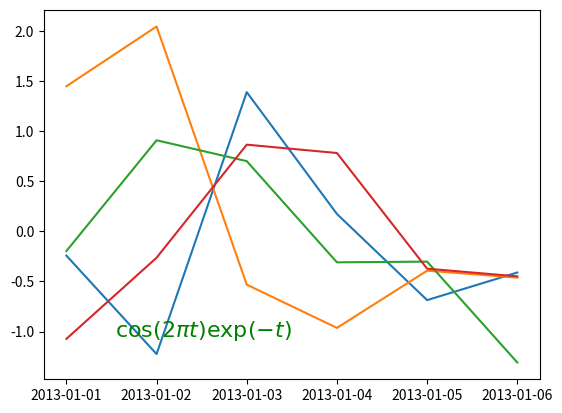

Generate this figure with matplotlib:
#!/usr/local/anaconda3/bin/python

#https://pandas.pydata.org/pandas-docs/stable/10min.html
#playing with pandas data frame. 


import pandas as pd
import numpy as np
import matplotlib.pyplot as plt

pd.set_option('display.max_rows', 500)
pd.set_option('display.max_columns', 500)
pd.set_option('display.width', 1000)


#create data range with date as the index(key) for 6 row
#and then fill the data frame/Matrix with the date index and put ABCD as the columns and random data
dates = pd.date_range('20130101', periods=6)
df = pd.DataFrame(np.random.randn(6,4), index=dates, columns=list('ABCD'))

#format the font
font = {'family': 'serif',
        'color':  'darkred',
        'weight': 'normal',
        'size': 16,
        }


#Ploting the data frame 
# Create a Figure
fig = plt.figure()

# Set up Axes
ax = fig.add_subplot(1,1,1)
ax.plot(df)
ax.text(0.5, 0.1, 
	r'$\cos(2 \pi t) \exp(-t)$',
        verticalalignment='bottom', 
	horizontalalignment='right',
        transform=ax.transAxes,
        color='green', 
	fontdict=font)

#plt.plot(df)
#plt.xlabel('Date')
#plt.ylabel('Random Number')
#plt.title('Histogram')
#plt.grid(True)
#plt.text(2,0.5, 'dataframe',fontsize=12, horizontalalignment='center',verticalalignment='center')
#plt.text(0.5,2,  r'$\cos(2 \pi t) \exp(-t)$' , fontdict=font)

plt.show()